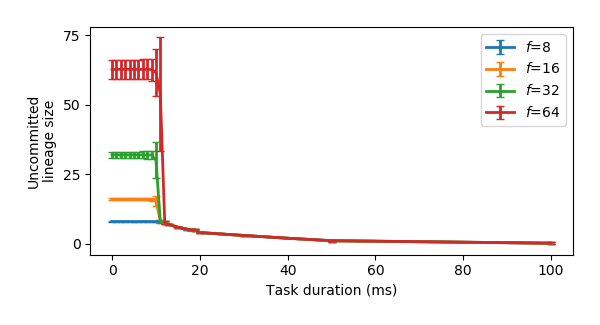

Data behind this chart, as committed beside it:
f, task_duration_ms, uncommitted_lineage
8, 0, 7.997
8, 1, 7.997
8, 2, 7.997
8, 3, 7.997
8, 4, 7.997
8, 5, 7.997
8, 6, 7.997
8, 7, 7.997
8, 8, 7.99
8, 9, 7.99
8, 10, 7.992
8, 11, 7.995
8, 12, 7.672
8, 13, 6.972
8, 15, 5.967
8, 17, 4.999
8, 18, 4.987
8, 19, 4.951
8, 20, 4.015
8, 30, 2.995
8, 40, 1.999
8, 50, 1.11
8, 100, 0.1666
16, 0, 15.98
16, 1, 15.98
16, 2, 15.98
16, 3, 15.98
16, 4, 15.98
16, 5, 15.98
16, 6, 15.98
16, 7, 15.98
16, 8, 15.98
16, 9, 15.97
16, 10, 15.44
16, 11, 8.107
16, 12, 7.68
16, 13, 6.98
16, 15, 5.967
16, 18, 4.989
16, 19, 4.947
16, 20, 4.028
16, 30, 2.992
16, 40, 2
16, 50, 1.083
16, 100, 0.2064
32, 0, 31.93
32, 1, 31.93
32, 2, 31.93
32, 3, 31.93
32, 4, 31.93
32, 5, 31.93
32, 6, 31.92
32, 7, 31.92
32, 8, 31.92
32, 9, 31.91
32, 10, 30.04
32, 11, 8.071
32, 12, 7.645
32, 13, 6.935
32, 15, 5.951
... 29 more rows
